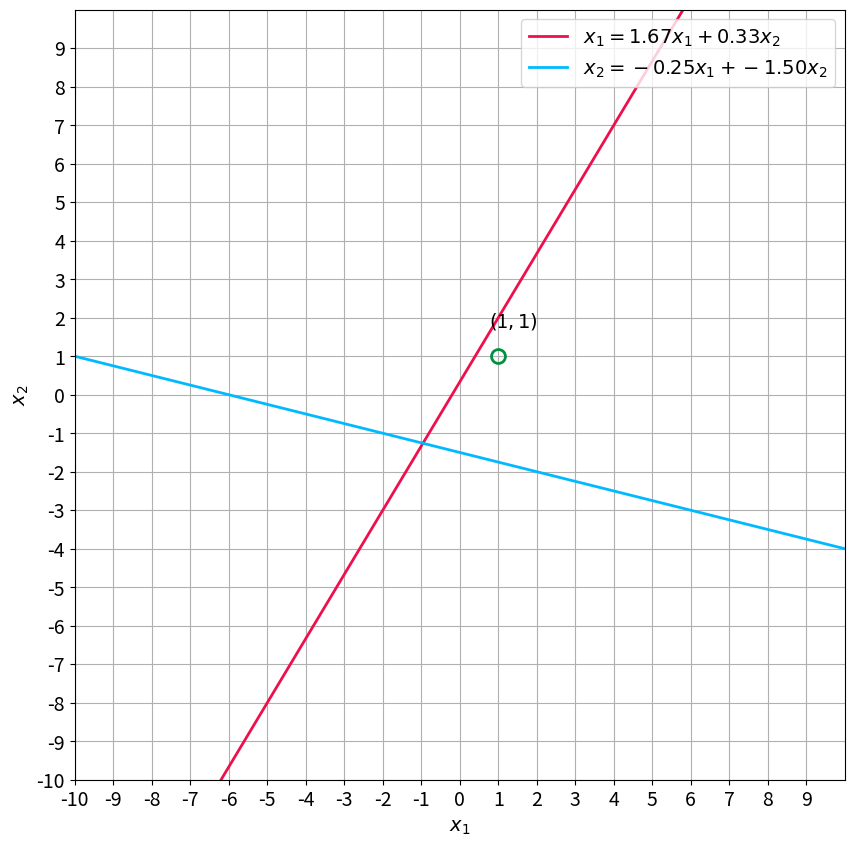

The matplotlib source for this figure:
# -*- coding: utf-8 -*-
"""02_Solving_Excuations practica 2-4.ipynb

Automatically generated by Colab.

Original file is located at
    https://colab.research.google.com/<link-removed>

#Solucion de sistemas de ecuaciones lineales de dos variables

Al completar este laboratorio, podrás utilizar habilidades básicas de programación con Python y el paquete `NumPy` para resolver sistemas de ecuaciones lineales. En este cuaderno, realizarás las siguientes acciones:

- Utilizar el paquete de álgebra lineal de `NumPy` para encontrar las soluciones del sistema de ecuaciones lineales.

## Paquetes
Importar el paquete `NumPy` para acceder a sus funciones.
"""

import numpy as np

"""<a name='1'></a>
## 1 - Representacion y resolucion de sistemas de ecuaciones lineales como matrices

Un **sistema de ecuaciones lineales** (o **sistema lineal**) es un conjunto de una o más ecuaciones lineales que involucran las mismas variables. Por ejemplo:

$$\begin{cases}
5x_1+-3y_2-z_3=1, \\ x_1-4y_2-6z_3=-1, \\ 2x_1-3y_2+4z_3=9, \end{cases}\tag{1}$$


Es un sistema de dos ecuaciones con dos variables desconocidas $x_1$, $x_2$. **Resolver** un sistema de ecuaciones lineales significa encontrar valores para las variables $x_1$, $x_2$ de manera que todas sus ecuaciones se satisfagan simultáneamente.

Un sistema lineal es **inconsistente** si no tiene solución; de lo contrario, se dice que es **consistente**. Un sistema consistente puede tener una o un número infinito de soluciones.

<br>


### Resolución de Sistemas de Ecuaciones Lineales usando Matrices

Los sistemas lineales con dos ecuaciones son fáciles de resolver manualmente, pero al prepararse para casos más complicados, investigarás algunas técnicas de solución.

El paquete de álgebra lineal de `NumPy` proporciona una manera rápida y confiable de resolver el sistema de ecuaciones lineales mediante la función `np.linalg.solve(A, b)`. Aquí, $A$ es una matriz, donde cada fila representa una ecuación en el sistema, y cada columna corresponde a la variable $x_1$, $x_2$, $x_3$. Por otro lado, $b$ es un arreglo unidimensional de los coeficientes libres (lado derecho). Puedes encontrar más información sobre la función `np.linalg.solve()` en la [documentación](https://numpy.org/doc/stable/reference/generated/numpy.linalg.solve.html).

Dado el sistema de ecuaciones lineales $(1)$, puedes establecer la matriz $A$ y el arreglo unidimensional $b$ de la siguiente manera:

"""

A = np.array([
        [5, -3, -1],
        [1, 4,-6],
        [2, 3, 4]
    ], dtype=np.dtype(float))

b = np.array([1, -1, 9], dtype=np.dtype(float))

print("Matrix A:")
print(A)
print("\nArray b:")
print(b)

"""Verifica las dimensiones de $A$ y $b$ utilizando el atributo `shape` (también puedes usar `np.shape()` como alternativa):"""

print(f"Shape of A: {A.shape}")
print(f"Shape of b: {b.shape}")

print(f"\n")

print(f"Shape of A: {np.shape(A)}")
print(f"Shape of A: {np.shape(b)}")

"""Ahora simplemente utiliza la función `np.linalg.solve(A, b)` para encontrar la solución del sistema $(1)$. El resultado se guardará en el arreglo unidimensional $x$. Los elementos corresponderán a los valores de $x_1$, $x_2$ y $x_3$:"""

x = np.linalg.solve(A, b)

print(f"Solution: {x}")

"""Intenta sustituir esos valores de $x_1$, $x_2$ y $x_3$ en el sistema original de ecuaciones para verificar su consistencia.

### Representación Gráfica de la Solución

Una ecuación lineal en tres variables (aquí, $x_1$, $x_2$ y $x_3$) se representa geométricamente por una línea en la que los puntos $(x_1, x_2 y x_3)$ forman la colección de soluciones de la ecuación. Esto se llama el **gráfico de la ecuación lineal**. En el caso del sistema de dos ecuaciones, habrá dos líneas correspondientes a cada una de las ecuaciones, y la solución será el punto de intersección de esas líneas.

En el siguiente código, definirás una función `plot_lines()` para trazar las líneas y la usarás más adelante para representar la solución que encontraste anteriormente. No te preocupes si el código en la celda siguiente no es claro; en esta etapa, no es importante comprender este código.
"""

A_system = np.hstack((A, b.reshape((3, 1))))

print(A_system)

import matplotlib.pyplot as plt

def plot_lines(M):
    x_1 = np.linspace(-10,10,100)
    x_2_line_1 = (M[0,2] - M[0,0] * x_1) / M[0,1]
    x_2_line_2 = (M[1,2] - M[1,0] * x_1) / M[1,1]


    _, ax = plt.subplots(figsize=(10, 10))
    ax.plot(x_1, x_2_line_1, '-', linewidth=2, color='#ef104b',
        label=f'$x_1={-M[0,0]/M[0,1]:.2f}x_1 + {M[0,2]/M[0,1]:.2f}x_2$')
    ax.plot(x_1, x_2_line_2, '-', linewidth=2, color='#00b9ff',
        label=f'$x_2={-M[1,0]/M[1,1]:.2f}x_1 + {M[1,2]/M[1,1]:.2f}x_2$')

    A = M[:, 0:-1]
    b = M[:, -1::].flatten()
    d = np.linalg.det(A)

    if d != 0:
        solution = np.linalg.solve(A,b)
        ax.plot(solution[0], solution[1], '-o', mfc='none',
            markersize=10, markeredgecolor='#00913f', markeredgewidth=2)
        ax.text(solution[0]-0.25, solution[1]+0.75, f'$(${solution[0]:.0f}$,{solution[1]:.0f})$', fontsize=14)
    ax.tick_params(axis='x', labelsize=14)
    ax.tick_params(axis='y', labelsize=14)
    ax.set_xticks(np.arange(-10, 10))
    ax.set_yticks(np.arange(-10, 10))

    plt.xlabel('$x_1$', size=14)
    plt.ylabel('$x_2$', size=14)
    plt.legend(loc='upper right', fontsize=14)
    plt.axis([-10, 10, -10, 10])

    plt.grid()
    plt.gca().set_aspect("equal")

    plt.show()

plot_lines(A_system)